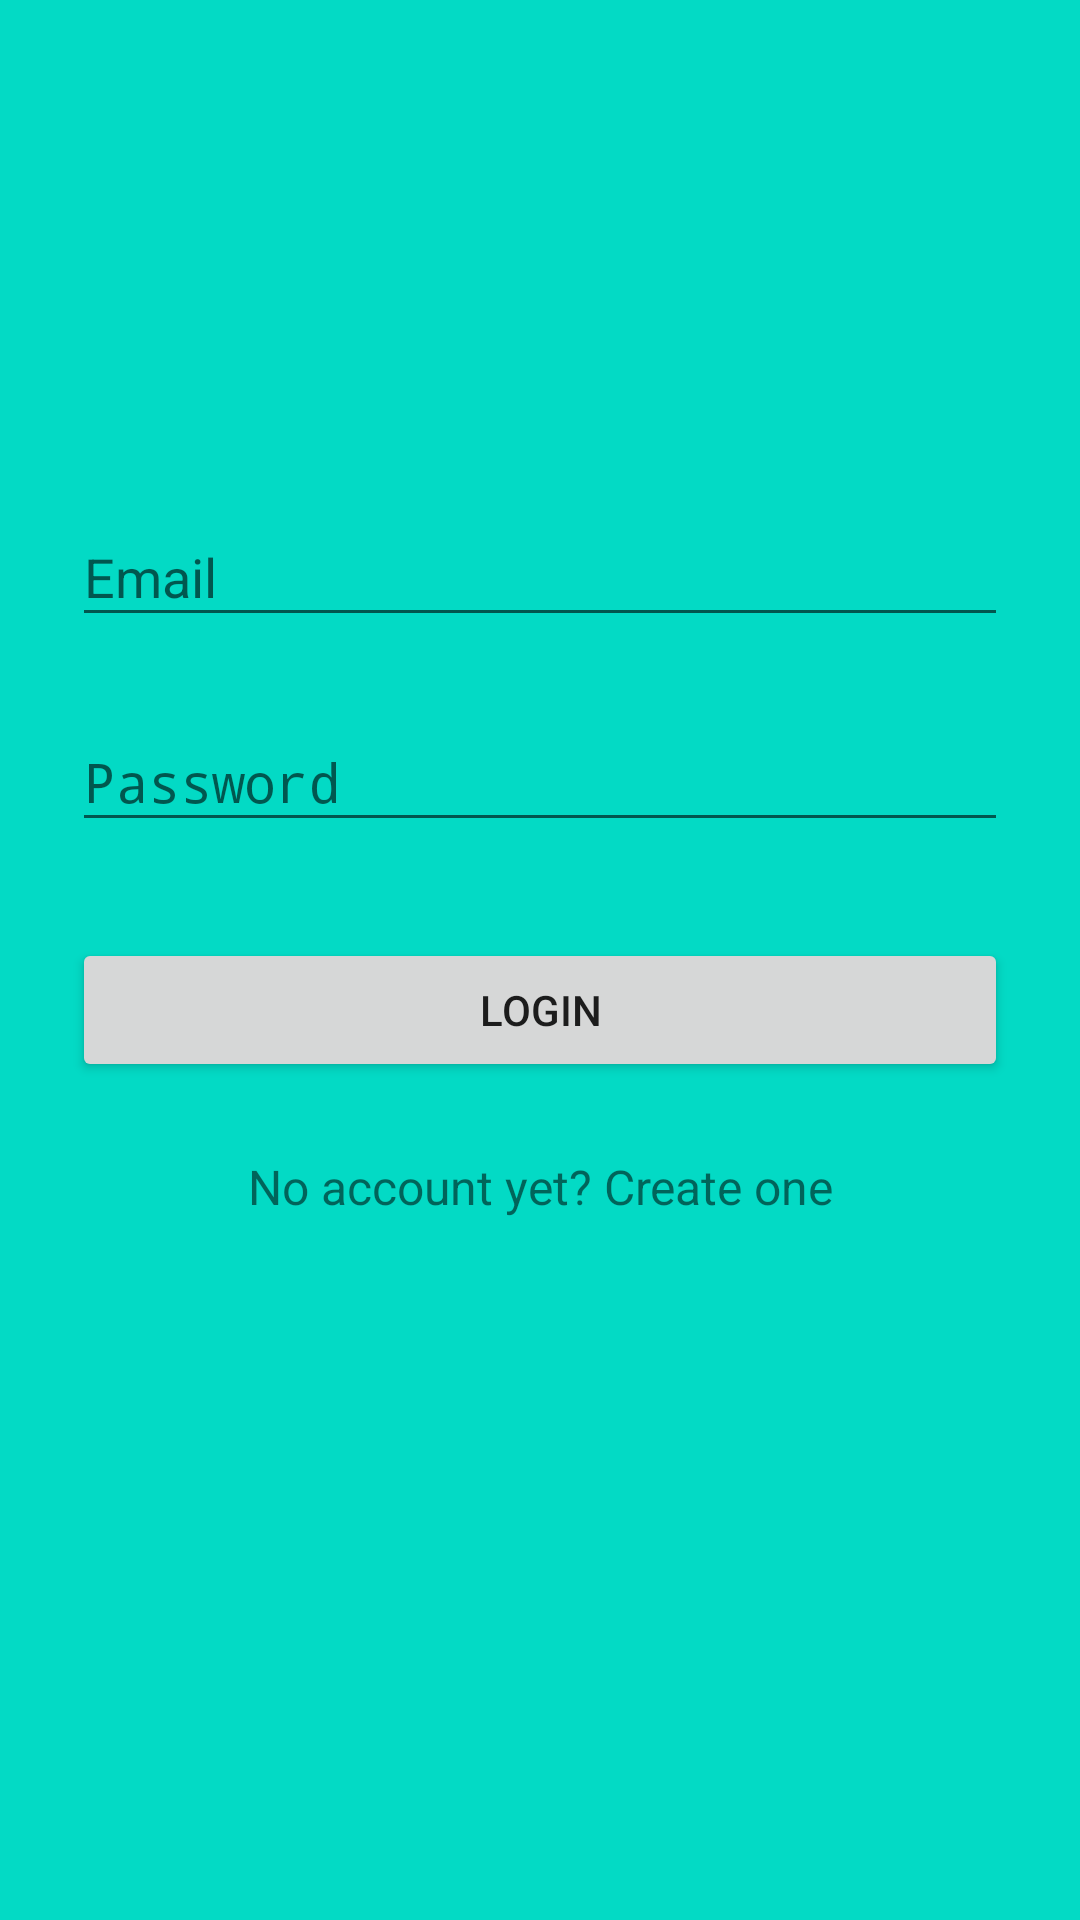

Reconstruct the res/layout file that produces this screen, plus the resources it refers to.
<!-- AndroidManifest.xml: activity theme AppTheme.NoTitle -->
<!-- res/layout/activity_login.xml -->
<?xml version="1.0" encoding="utf-8"?>
<ScrollView xmlns:android="http://schemas.android.com/apk/res/android"
    android:layout_width="match_parent"
    android:layout_height="match_parent"
    android:fillViewport="true">

    <LinearLayout
        android:orientation="vertical"
        android:layout_width="match_parent"
        android:layout_height="wrap_content"
        android:paddingTop="56dp"
        android:paddingLeft="24dp"
        android:paddingRight="24dp">

        <ImageView android:src="@drawable/logo"
            android:layout_width="wrap_content"
            android:layout_height="72dp"
            android:layout_marginBottom="24dp"
            android:layout_gravity="center_horizontal" />

        
        <android.support.design.widget.TextInputLayout
            android:layout_width="match_parent"
            android:layout_height="wrap_content"
            android:layout_marginTop="8dp"
            android:layout_marginBottom="8dp">

            <EditText android:id="@+id/input_email"
                android:layout_width="match_parent"
                android:layout_height="wrap_content"
                android:inputType="textEmailAddress"
                android:hint="Email" />
        </android.support.design.widget.TextInputLayout>

        
        <android.support.design.widget.TextInputLayout
            android:layout_width="match_parent"
            android:layout_height="wrap_content"
            android:layout_marginTop="8dp"
            android:layout_marginBottom="8dp">

            <EditText android:id="@+id/input_password"
                android:layout_width="match_parent"
                android:layout_height="wrap_content"
                android:inputType="textPassword"
                android:hint="Password"/>
        </android.support.design.widget.TextInputLayout>

        <android.support.v7.widget.AppCompatButton
            android:id="@+id/btn_login"
            android:layout_width="fill_parent"
            android:layout_height="wrap_content"
            android:layout_marginTop="24dp"
            android:layout_marginBottom="24dp"
            android:padding="12dp"
            android:text="Login"/>

        <TextView android:id="@+id/link_signup"
            android:layout_width="fill_parent"
            android:layout_height="wrap_content"
            android:layout_marginBottom="24dp"
            android:text="No account yet? Create one"
            android:gravity="center"
            android:textSize="16dip"/>

    </LinearLayout>
</ScrollView>
<!-- resources referenced by this layout -->
<resources>
  <style name="AppTheme.NoTitle" parent="Theme.AppCompat.Light.NoActionBar">
          <item name="android:windowBackground">@color/colorAccent</item>
  
      </style>
  <!-- not gathered from this repository: default colours our renderer supplied (Android Studio template values) -->
  <color name="colorAccent">#FF03DAC5</color>
</resources>
